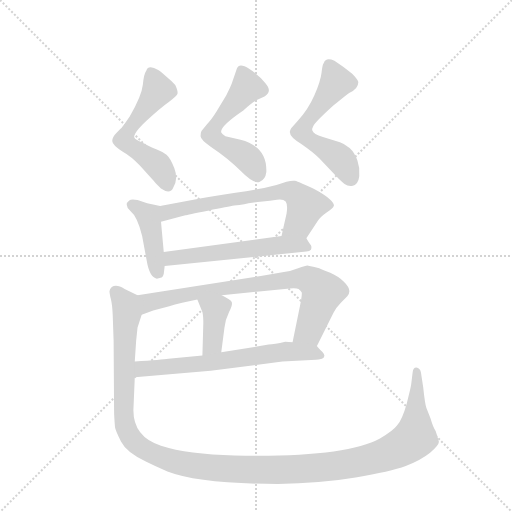
t = 0.00 s
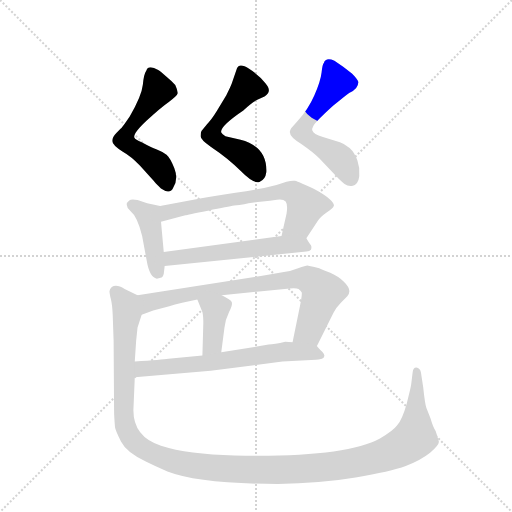
t = 1.57 s
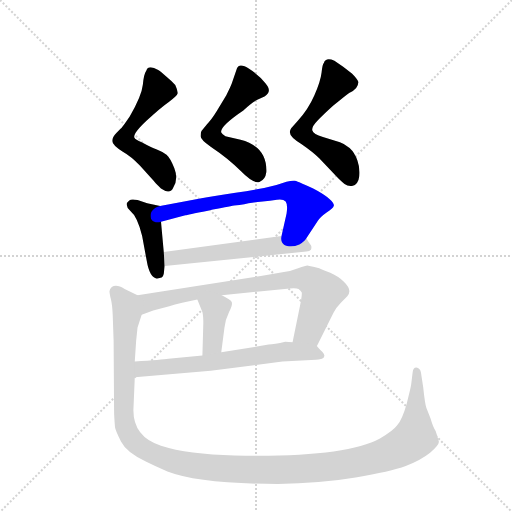
t = 3.14 s
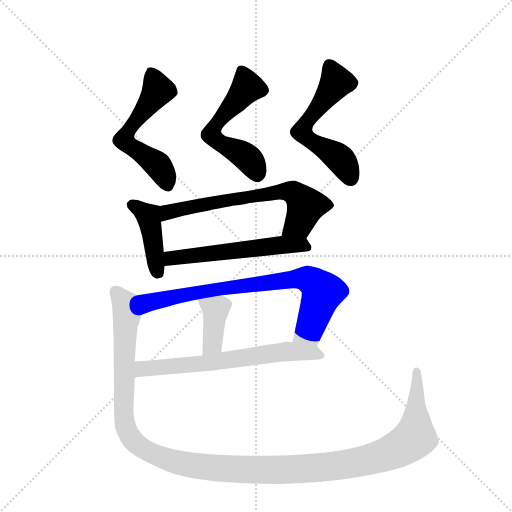
t = 4.71 s
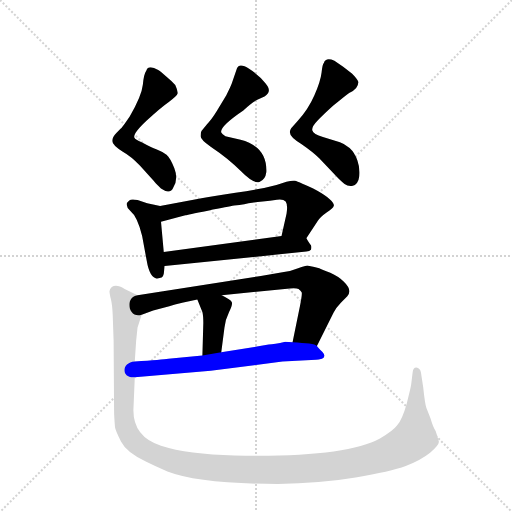
t = 6.27 s
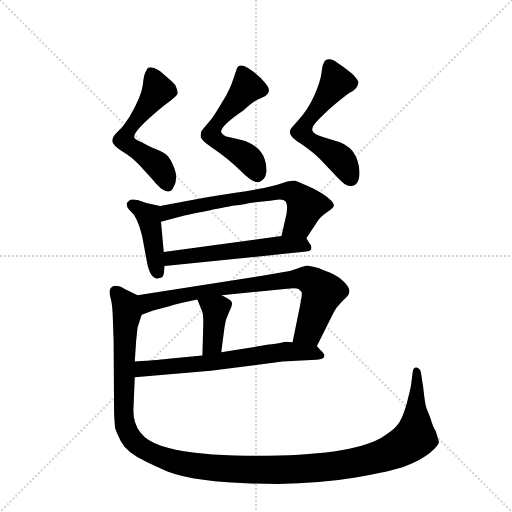
t = 7.84 s

The animated SVG that drew these frames (rendered in a browser with its animation timeline set to each time). Animation: 10 CSS @keyframes rules; one cycle of 7.84 s.

<svg version="1.1" viewBox="0 0 1024 1024" xmlns="http://www.w3.org/2000/svg">
  <g stroke="lightgray" stroke-dasharray="1,1" stroke-width="1" transform="scale(4, 4)">
    <line x1="0" y1="0" x2="256" y2="256"></line>
    <line x1="256" y1="0" x2="0" y2="256"></line>
    <line x1="128" y1="0" x2="128" y2="256"></line>
    <line x1="0" y1="128" x2="256" y2="128"></line>
  </g>
  <g transform="scale(0.92, -0.92) translate(60, -900)">
    <style type="text/css">
      
        @keyframes keyframes0 {
          from {
            stroke: blue;
            stroke-dashoffset: 561;
            stroke-width: 128;
          }
          65% {
            animation-timing-function: step-end;
            stroke: blue;
            stroke-dashoffset: 0;
            stroke-width: 128;
          }
          to {
            stroke: black;
            stroke-width: 1024;
          }
        }
        #make-me-a-hanzi-animation-0 {
          animation: keyframes0 0.70654296875s both;
          animation-delay: 0s;
          animation-timing-function: linear;
        }
      
        @keyframes keyframes1 {
          from {
            stroke: blue;
            stroke-dashoffset: 555;
            stroke-width: 128;
          }
          64% {
            animation-timing-function: step-end;
            stroke: blue;
            stroke-dashoffset: 0;
            stroke-width: 128;
          }
          to {
            stroke: black;
            stroke-width: 1024;
          }
        }
        #make-me-a-hanzi-animation-1 {
          animation: keyframes1 0.70166015625s both;
          animation-delay: 0.70654296875s;
          animation-timing-function: linear;
        }
      
        @keyframes keyframes2 {
          from {
            stroke: blue;
            stroke-dashoffset: 577;
            stroke-width: 128;
          }
          65% {
            animation-timing-function: step-end;
            stroke: blue;
            stroke-dashoffset: 0;
            stroke-width: 128;
          }
          to {
            stroke: black;
            stroke-width: 1024;
          }
        }
        #make-me-a-hanzi-animation-2 {
          animation: keyframes2 0.7195638020833334s both;
          animation-delay: 1.408203125s;
          animation-timing-function: linear;
        }
      
        @keyframes keyframes3 {
          from {
            stroke: blue;
            stroke-dashoffset: 423;
            stroke-width: 128;
          }
          58% {
            animation-timing-function: step-end;
            stroke: blue;
            stroke-dashoffset: 0;
            stroke-width: 128;
          }
          to {
            stroke: black;
            stroke-width: 1024;
          }
        }
        #make-me-a-hanzi-animation-3 {
          animation: keyframes3 0.59423828125s both;
          animation-delay: 2.1277669270833335s;
          animation-timing-function: linear;
        }
      
        @keyframes keyframes4 {
          from {
            stroke: blue;
            stroke-dashoffset: 669;
            stroke-width: 128;
          }
          69% {
            animation-timing-function: step-end;
            stroke: blue;
            stroke-dashoffset: 0;
            stroke-width: 128;
          }
          to {
            stroke: black;
            stroke-width: 1024;
          }
        }
        #make-me-a-hanzi-animation-4 {
          animation: keyframes4 0.79443359375s both;
          animation-delay: 2.7220052083333335s;
          animation-timing-function: linear;
        }
      
        @keyframes keyframes5 {
          from {
            stroke: blue;
            stroke-dashoffset: 566;
            stroke-width: 128;
          }
          65% {
            animation-timing-function: step-end;
            stroke: blue;
            stroke-dashoffset: 0;
            stroke-width: 128;
          }
          to {
            stroke: black;
            stroke-width: 1024;
          }
        }
        #make-me-a-hanzi-animation-5 {
          animation: keyframes5 0.7106119791666666s both;
          animation-delay: 3.5164388020833335s;
          animation-timing-function: linear;
        }
      
        @keyframes keyframes6 {
          from {
            stroke: blue;
            stroke-dashoffset: 792;
            stroke-width: 128;
          }
          72% {
            animation-timing-function: step-end;
            stroke: blue;
            stroke-dashoffset: 0;
            stroke-width: 128;
          }
          to {
            stroke: black;
            stroke-width: 1024;
          }
        }
        #make-me-a-hanzi-animation-6 {
          animation: keyframes6 0.89453125s both;
          animation-delay: 4.22705078125s;
          animation-timing-function: linear;
        }
      
        @keyframes keyframes7 {
          from {
            stroke: blue;
            stroke-dashoffset: 392;
            stroke-width: 128;
          }
          56% {
            animation-timing-function: step-end;
            stroke: blue;
            stroke-dashoffset: 0;
            stroke-width: 128;
          }
          to {
            stroke: black;
            stroke-width: 1024;
          }
        }
        #make-me-a-hanzi-animation-7 {
          animation: keyframes7 0.5690104166666666s both;
          animation-delay: 5.12158203125s;
          animation-timing-function: linear;
        }
      
        @keyframes keyframes8 {
          from {
            stroke: blue;
            stroke-dashoffset: 657;
            stroke-width: 128;
          }
          68% {
            animation-timing-function: step-end;
            stroke: blue;
            stroke-dashoffset: 0;
            stroke-width: 128;
          }
          to {
            stroke: black;
            stroke-width: 1024;
          }
        }
        #make-me-a-hanzi-animation-8 {
          animation: keyframes8 0.78466796875s both;
          animation-delay: 5.690592447916667s;
          animation-timing-function: linear;
        }
      
        @keyframes keyframes9 {
          from {
            stroke: blue;
            stroke-dashoffset: 1372;
            stroke-width: 128;
          }
          82% {
            animation-timing-function: step-end;
            stroke: blue;
            stroke-dashoffset: 0;
            stroke-width: 128;
          }
          to {
            stroke: black;
            stroke-width: 1024;
          }
        }
        #make-me-a-hanzi-animation-9 {
          animation: keyframes9 1.3665364583333333s both;
          animation-delay: 6.475260416666667s;
          animation-timing-function: linear;
        }
      
    </style>
    
      <path d="M 207 570 Q 225 560 244 540 L 274 507 Q 276 504 290 490 Q 310 476 317 493 Q 328 511 319 534 Q 310 557 302 563.5 Q 294 570 281 575 Q 268 580 248 591 Q 234 596 232 601 Q 229 610 259 638 Q 289 666 307 678.5 Q 325 691 326 696.5 Q 327 702 321 715 Q 313 724 302 733 Q 290 745 284 748 Q 262 760 258 746 Q 253 740 250.5 716 Q 248 692 222 647 Q 205 622 202 620 L 193 611 Q 184 602 184 593.5 Q 184 585 207 570 Z" fill="lightgray"></path>
    
      <path d="M 398 581 Q 437 555 464 527.5 Q 491 500 504 504.5 Q 517 509 519 526 Q 521 581 463 596 L 430 604 Q 423 608 421 612 Q 417 625 469 660 Q 485 675 497 682 L 515 690 Q 533 701 517 719 Q 503 737 481.5 750.5 Q 460 764 455 751 L 444 719 Q 442 713 432 693 L 411 658 Q 400 640 390 630 L 378 615 Q 376 611 376 604 Q 376 597 398 581 Z" fill="lightgray"></path>
    
      <path d="M 595 587 Q 621 569 634 556 L 668 520 Q 681 506 689 500 Q 697 494 707 496 Q 719 500 721 517 Q 723 534 717 551 Q 711 568 700 578 Q 689 588 679 591 L 642 602 Q 621 609 619 616.5 Q 617 624 629.5 637 Q 642 650 664 670 Q 693 694 699 698 Q 719 707 719 722 Q 717 728 705 740 L 686 755 L 667 768 Q 648 776 644 763 Q 641 760 639 742 Q 637 724 623.5 693 Q 610 662 587 637 L 573 621 Q 570 616 570 613 Q 570 602 595 587 Z" fill="lightgray"></path>
    
      <path d="M 288 452 L 260 458 L 239 465 Q 225 468 221 464 Q 209 455 223 442 Q 239 429 249 387 L 259 333 Q 265 297 281 294 L 289 296 Q 294 297 296 305 L 298 322 L 296 352 L 290 418 C 287 448 289 452 288 452 Z" fill="lightgray"></path>
    
      <path d="M 606 382 L 631 420 Q 636 428 650 438 Q 664 446 666 453 Q 666 465 629 486 Q 590 505 581 507 Q 571 509 541 498 Q 504 488 452 481 Q 399 473 378 469 L 288 452 C 259 446 261 410 290 418 L 343 432 Q 346 433 392 442 Q 437 451 449 453 Q 461 454 471 456 Q 481 458 488 459 Q 494 460 511 462 Q 527 464 542 466 Q 556 468 561 462 Q 566 455 563 436 L 552 387 C 545 358 590 357 606 382 Z" fill="lightgray"></path>
    
      <path d="M 298 322 L 606 353 Q 613 354 616 357 Q 618 363 616 367 Q 613 370 606 382 C 599 393 582 391 552 387 L 296 352 C 266 348 268 319 298 322 Z" fill="lightgray"></path>
    
      <path d="M 629 148 L 665 220 Q 671 232 681 242 L 695 256 Q 707 269 687 288 Q 676 299 658 307 Q 639 314 634 317 Q 610 323 608 323 Q 605 323 588 317 Q 571 310 554 308 L 507 300 L 239 258 C 209 253 220 206 248 216 L 273 225 L 308 234 Q 319 238 336 242 L 369 249 L 422 258 L 559 272 Q 583 275 589 272 Q 594 268 596 264 Q 597 259 592 234 L 576 156 C 570 127 616 121 629 148 Z" fill="lightgray"></path>
    
      <path d="M 369 249 L 380 222 Q 382 214 382 198 L 380 127 C 379 97 417 104 421 134 L 428 188 Q 430 206 438 222 Q 446 237 444 243 Q 442 248 422 258 C 395 272 358 277 369 249 Z" fill="lightgray"></path>
    
      <path d="M 233 80 L 398 94 L 554 114 L 627 118 Q 632 118 640 120 Q 650 125 641 135 Q 631 145 629 148 C 625 153 606 154 576 156 L 560 157 Q 536 151 524 151 L 421 134 L 380 127 L 306 120 Q 293 118 233 114 C 203 112 203 77 233 80 Z" fill="lightgray"></path>
    
      <path d="M 239 258 L 211 272 Q 193 283 183 276 Q 178 271 178 267 Q 178 262 181 250 Q 184 238 185 216 L 187 159 L 188 8 Q 188 -5 190 -29 Q 191 -36 203 -60 Q 215 -84 258 -104 Q 278 -114 304 -125 Q 374 -152 544 -152 Q 636 -151 713 -138 Q 789 -125 822 -113 Q 855 -100 875 -84 Q 895 -67 894 -60 Q 892 -52 887 -37 Q 881 -28 876 -10 L 867 13 Q 864 20 860 58 L 855 91 Q 853 100 845 101 Q 838 101 837 90 L 834 65 Q 833 57 824 22 Q 814 -13 803 -25 Q 794 -37 766 -53 Q 690 -95 450 -90 Q 349 -88 290 -69 Q 230 -50 230 8 L 233 80 L 233 114 L 236 159 L 239 188 L 248 216 C 256 245 257 249 239 258 Z" fill="lightgray"></path>
    
    
      <clipPath id="make-me-a-hanzi-clip-0">
        <path d="M 207 570 Q 225 560 244 540 L 274 507 Q 276 504 290 490 Q 310 476 317 493 Q 328 511 319 534 Q 310 557 302 563.5 Q 294 570 281 575 Q 268 580 248 591 Q 234 596 232 601 Q 229 610 259 638 Q 289 666 307 678.5 Q 325 691 326 696.5 Q 327 702 321 715 Q 313 724 302 733 Q 290 745 284 748 Q 262 760 258 746 Q 253 740 250.5 716 Q 248 692 222 647 Q 205 622 202 620 L 193 611 Q 184 602 184 593.5 Q 184 585 207 570 Z"></path>
      </clipPath>
      <path clip-path="url(#make-me-a-hanzi-clip-0)" d="M 272 739 L 282 702 L 229 632 L 210 596 L 285 538 L 303 499" fill="none" id="make-me-a-hanzi-animation-0" stroke-dasharray="433 866" stroke-linecap="round"></path>
    
      <clipPath id="make-me-a-hanzi-clip-1">
        <path d="M 398 581 Q 437 555 464 527.5 Q 491 500 504 504.5 Q 517 509 519 526 Q 521 581 463 596 L 430 604 Q 423 608 421 612 Q 417 625 469 660 Q 485 675 497 682 L 515 690 Q 533 701 517 719 Q 503 737 481.5 750.5 Q 460 764 455 751 L 444 719 Q 442 713 432 693 L 411 658 Q 400 640 390 630 L 378 615 Q 376 611 376 604 Q 376 597 398 581 Z"></path>
      </clipPath>
      <path clip-path="url(#make-me-a-hanzi-clip-1)" d="M 468 742 L 478 711 L 405 623 L 400 607 L 415 592 L 473 561 L 500 521" fill="none" id="make-me-a-hanzi-animation-1" stroke-dasharray="427 854" stroke-linecap="round"></path>
    
      <clipPath id="make-me-a-hanzi-clip-2">
        <path d="M 595 587 Q 621 569 634 556 L 668 520 Q 681 506 689 500 Q 697 494 707 496 Q 719 500 721 517 Q 723 534 717 551 Q 711 568 700 578 Q 689 588 679 591 L 642 602 Q 621 609 619 616.5 Q 617 624 629.5 637 Q 642 650 664 670 Q 693 694 699 698 Q 719 707 719 722 Q 717 728 705 740 L 686 755 L 667 768 Q 648 776 644 763 Q 641 760 639 742 Q 637 724 623.5 693 Q 610 662 587 637 L 573 621 Q 570 616 570 613 Q 570 602 595 587 Z"></path>
      </clipPath>
      <path clip-path="url(#make-me-a-hanzi-clip-2)" d="M 657 758 L 671 722 L 596 613 L 611 597 L 678 555 L 702 512" fill="none" id="make-me-a-hanzi-animation-2" stroke-dasharray="449 898" stroke-linecap="round"></path>
    
      <clipPath id="make-me-a-hanzi-clip-3">
        <path d="M 288 452 L 260 458 L 239 465 Q 225 468 221 464 Q 209 455 223 442 Q 239 429 249 387 L 259 333 Q 265 297 281 294 L 289 296 Q 294 297 296 305 L 298 322 L 296 352 L 290 418 C 287 448 289 452 288 452 Z"></path>
      </clipPath>
      <path clip-path="url(#make-me-a-hanzi-clip-3)" d="M 228 454 L 263 431 L 282 307" fill="none" id="make-me-a-hanzi-animation-3" stroke-dasharray="295 590" stroke-linecap="round"></path>
    
      <clipPath id="make-me-a-hanzi-clip-4">
        <path d="M 606 382 L 631 420 Q 636 428 650 438 Q 664 446 666 453 Q 666 465 629 486 Q 590 505 581 507 Q 571 509 541 498 Q 504 488 452 481 Q 399 473 378 469 L 288 452 C 259 446 261 410 290 418 L 343 432 Q 346 433 392 442 Q 437 451 449 453 Q 461 454 471 456 Q 481 458 488 459 Q 494 460 511 462 Q 527 464 542 466 Q 556 468 561 462 Q 566 455 563 436 L 552 387 C 545 358 590 357 606 382 Z"></path>
      </clipPath>
      <path clip-path="url(#make-me-a-hanzi-clip-4)" d="M 295 424 L 313 442 L 555 485 L 576 482 L 604 455 L 590 414 L 559 392" fill="none" id="make-me-a-hanzi-animation-4" stroke-dasharray="541 1082" stroke-linecap="round"></path>
    
      <clipPath id="make-me-a-hanzi-clip-5">
        <path d="M 298 322 L 606 353 Q 613 354 616 357 Q 618 363 616 367 Q 613 370 606 382 C 599 393 582 391 552 387 L 296 352 C 266 348 268 319 298 322 Z"></path>
      </clipPath>
      <path clip-path="url(#make-me-a-hanzi-clip-5)" d="M 305 330 L 312 339 L 547 367 L 596 367 L 608 361" fill="none" id="make-me-a-hanzi-animation-5" stroke-dasharray="438 876" stroke-linecap="round"></path>
    
      <clipPath id="make-me-a-hanzi-clip-6">
        <path d="M 629 148 L 665 220 Q 671 232 681 242 L 695 256 Q 707 269 687 288 Q 676 299 658 307 Q 639 314 634 317 Q 610 323 608 323 Q 605 323 588 317 Q 571 310 554 308 L 507 300 L 239 258 C 209 253 220 206 248 216 L 273 225 L 308 234 Q 319 238 336 242 L 369 249 L 422 258 L 559 272 Q 583 275 589 272 Q 594 268 596 264 Q 597 259 592 234 L 576 156 C 570 127 616 121 629 148 Z"></path>
      </clipPath>
      <path clip-path="url(#make-me-a-hanzi-clip-6)" d="M 252 224 L 265 244 L 312 254 L 604 294 L 623 284 L 641 264 L 612 181 L 584 163" fill="none" id="make-me-a-hanzi-animation-6" stroke-dasharray="664 1328" stroke-linecap="round"></path>
    
      <clipPath id="make-me-a-hanzi-clip-7">
        <path d="M 369 249 L 380 222 Q 382 214 382 198 L 380 127 C 379 97 417 104 421 134 L 428 188 Q 430 206 438 222 Q 446 237 444 243 Q 442 248 422 258 C 395 272 358 277 369 249 Z"></path>
      </clipPath>
      <path clip-path="url(#make-me-a-hanzi-clip-7)" d="M 377 244 L 409 227 L 402 152 L 386 134" fill="none" id="make-me-a-hanzi-animation-7" stroke-dasharray="264 528" stroke-linecap="round"></path>
    
      <clipPath id="make-me-a-hanzi-clip-8">
        <path d="M 233 80 L 398 94 L 554 114 L 627 118 Q 632 118 640 120 Q 650 125 641 135 Q 631 145 629 148 C 625 153 606 154 576 156 L 560 157 Q 536 151 524 151 L 421 134 L 380 127 L 306 120 Q 293 118 233 114 C 203 112 203 77 233 80 Z"></path>
      </clipPath>
      <path clip-path="url(#make-me-a-hanzi-clip-8)" d="M 240 86 L 248 97 L 265 101 L 374 109 L 563 136 L 632 128" fill="none" id="make-me-a-hanzi-animation-8" stroke-dasharray="529 1058" stroke-linecap="round"></path>
    
      <clipPath id="make-me-a-hanzi-clip-9">
        <path d="M 239 258 L 211 272 Q 193 283 183 276 Q 178 271 178 267 Q 178 262 181 250 Q 184 238 185 216 L 187 159 L 188 8 Q 188 -5 190 -29 Q 191 -36 203 -60 Q 215 -84 258 -104 Q 278 -114 304 -125 Q 374 -152 544 -152 Q 636 -151 713 -138 Q 789 -125 822 -113 Q 855 -100 875 -84 Q 895 -67 894 -60 Q 892 -52 887 -37 Q 881 -28 876 -10 L 867 13 Q 864 20 860 58 L 855 91 Q 853 100 845 101 Q 838 101 837 90 L 834 65 Q 833 57 824 22 Q 814 -13 803 -25 Q 794 -37 766 -53 Q 690 -95 450 -90 Q 349 -88 290 -69 Q 230 -50 230 8 L 233 80 L 233 114 L 236 159 L 239 188 L 248 216 C 256 245 257 249 239 258 Z"></path>
      </clipPath>
      <path clip-path="url(#make-me-a-hanzi-clip-9)" d="M 191 265 L 215 231 L 209 30 L 214 -32 L 230 -59 L 247 -73 L 317 -103 L 395 -117 L 534 -122 L 687 -110 L 763 -93 L 814 -71 L 842 -48 L 846 92" fill="none" id="make-me-a-hanzi-animation-9" stroke-dasharray="1244 2488" stroke-linecap="round"></path>
    
  </g>
</svg>
